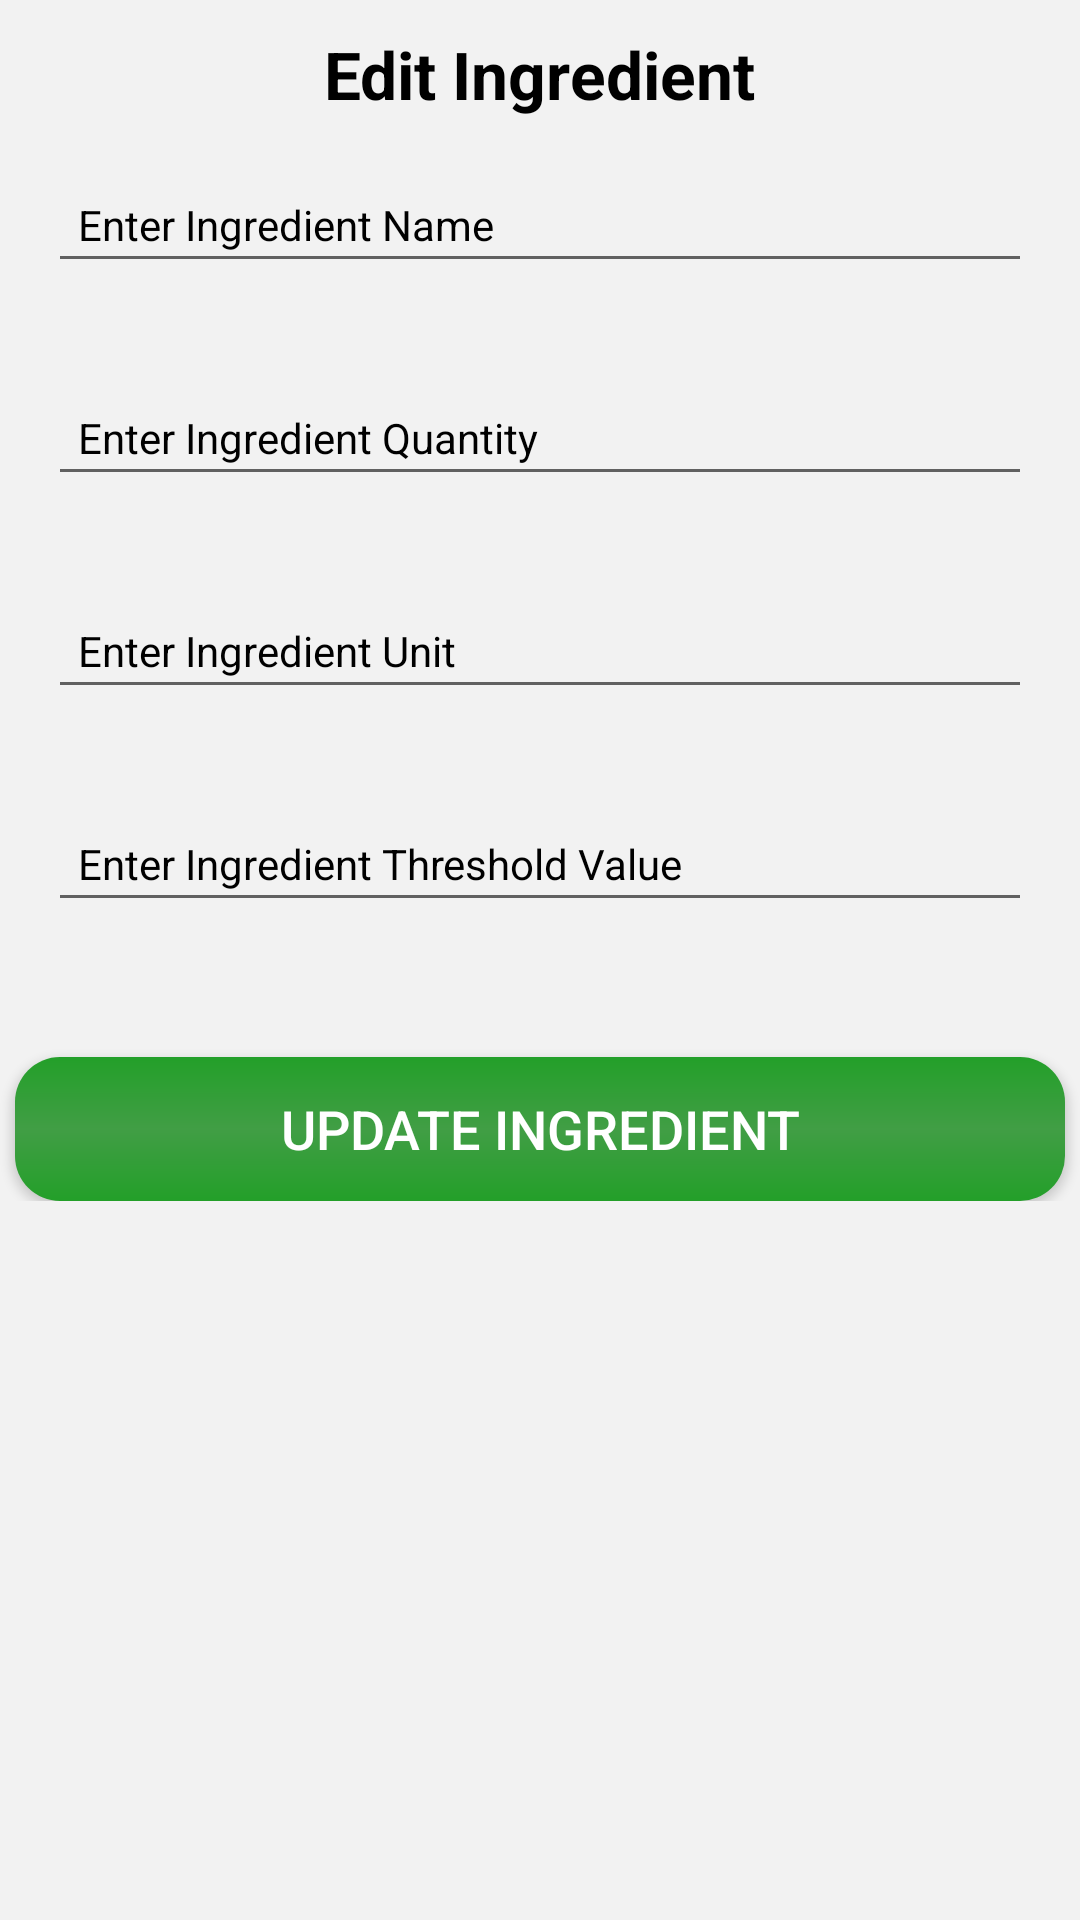

This screen was rendered from an Android layout file. Write that file and the resources it references.
<!-- AndroidManifest.xml: application theme Theme.LaMiaCucina -->
<!-- res/layout/activity_edit_demand_list.xml -->
<?xml version="1.0" encoding="utf-8"?>
<ScrollView xmlns:android="http://schemas.android.com/apk/res/android"
    xmlns:app="http://schemas.android.com/apk/res-auto"
    xmlns:tools="http://schemas.android.com/tools"
    android:layout_width="match_parent"
    android:layout_height="match_parent"
    android:background="@color/light_gray"
    tools:context=".EditDemandListActivity">

    <LinearLayout
        android:layout_width="match_parent"
        android:layout_height="wrap_content"
        android:layout_gravity="center_horizontal"
        android:gravity="center_horizontal"
        android:orientation="vertical">

        <TextView
            android:layout_width="wrap_content"
            android:layout_height="wrap_content"
            android:layout_marginTop="10dp"
            android:text="Edit Ingredient"
            android:textColor="@color/black"
            android:textSize="22sp"
            android:textStyle="bold" />

        <EditText
            android:id="@+id/ingredientName"
            android:layout_width="match_parent"
            android:layout_height="wrap_content"
            android:layout_marginStart="16dp"
            android:layout_marginTop="16dp"
            android:layout_marginEnd="16dp"
            android:ems="10"
            android:hint="Enter Ingredient Name"
            android:inputType="textPersonName"
            android:padding="10dp"
            android:textColor="@color/black"
            android:textColorHint="@color/black"
            android:textSize="14sp" />

        <EditText
            android:id="@+id/ingredientQuantity"
            android:layout_width="match_parent"
            android:layout_height="wrap_content"
            android:layout_marginStart="16dp"
            android:layout_marginTop="32dp"
            android:layout_marginEnd="16dp"
            android:ems="10"
            android:hint="Enter Ingredient Quantity"
            android:inputType="textEmailAddress"
            android:padding="10dp"
            android:textColor="@color/black"
            android:textColorHint="@color/black"
            android:textSize="14sp" />

        <EditText
            android:id="@+id/ingredientUnit"
            android:layout_width="match_parent"
            android:layout_height="wrap_content"
            android:layout_marginStart="16dp"
            android:layout_marginTop="32dp"
            android:layout_marginEnd="16dp"
            android:ems="10"
            android:hint="Enter Ingredient Unit"
            android:inputType="textEmailAddress"
            android:padding="10dp"
            android:textColor="@color/black"
            android:textColorHint="@color/black"
            android:textSize="14sp" />

        <EditText
            android:id="@+id/ingredientThresholdValue"
            android:layout_width="match_parent"
            android:layout_height="wrap_content"
            android:layout_marginStart="16dp"
            android:layout_marginTop="32dp"
            android:layout_marginEnd="16dp"
            android:ems="10"
            android:hint="Enter Ingredient Threshold Value"
            android:inputType="textEmailAddress"
            android:padding="10dp"
            android:textColor="@color/black"
            android:textColorHint="@color/black"
            android:textSize="14sp" />

        <LinearLayout
            android:layout_width="match_parent"
            android:layout_height="wrap_content"
            android:layout_marginTop="15dp"
            android:gravity="center_horizontal"
            android:orientation="vertical">

            <Button
                android:id="@+id/updateIngredient"
                android:layout_width="350dp"
                android:layout_height="wrap_content"
                android:layout_marginTop="30dp"
                android:background="@drawable/gradient"
                android:text="Update Ingredient"
                android:textColor="@color/white"
                android:textSize="18sp" />

        </LinearLayout>

        <ProgressBar
            android:id="@+id/progressBar"
            style="?android:attr/progressBarStyle"
            android:layout_width="wrap_content"
            android:layout_height="wrap_content"
            android:visibility="invisible"
            app:layout_constraintBottom_toBottomOf="parent"
            app:layout_constraintEnd_toEndOf="parent"
            app:layout_constraintStart_toStartOf="parent"
            app:layout_constraintTop_toBottomOf="@+id/createText"
            app:layout_constraintVertical_bias="0.26" />

    </LinearLayout>

</ScrollView>
<!-- resources referenced by this layout -->
<resources>
  <color name="black">#FF000000</color>
  <color name="light_gray">#33D3D3D3</color>
  <color name="white">#FFFFFFFF</color>
  <!-- drawable gradient (drawable) -->
  <?xml version="1.0" encoding="utf-8"?>
  <shape xmlns:android="http://schemas.android.com/apk/res/android"
      android:shape="rectangle">
      
      <gradient
          android:startColor="@color/colorPrimary"
          android:centerColor="@color/colorPrimaryDark"
          android:endColor="@color/colorPrimary"
          android:angle="270" />
      <corners
          android:radius="15dp"
          />
  </shape>
  <style name="Theme.LaMiaCucina" parent="Theme.AppCompat.Light.NoActionBar">
          
          <item name="colorPrimary">@color/purple_500</item>
          <item name="colorPrimaryVariant">@color/purple_700</item>
          <item name="colorOnPrimary">@color/white</item>
          
          <item name="colorSecondary">@color/purple_500</item>
          <item name="colorSecondaryVariant">@color/purple_700</item>
          <item name="colorOnSecondary">@color/white</item>
          
          <item name="android:statusBarColor" tools:targetApi="l">?attr/colorPrimaryVariant</item>
          
      </style>
  <color name="colorPrimary">#239F29</color>
  <color name="colorPrimaryDark">#419E45</color>
  <color name="purple_500">#239F29</color>
  <color name="purple_700">#419E45</color>
</resources>
